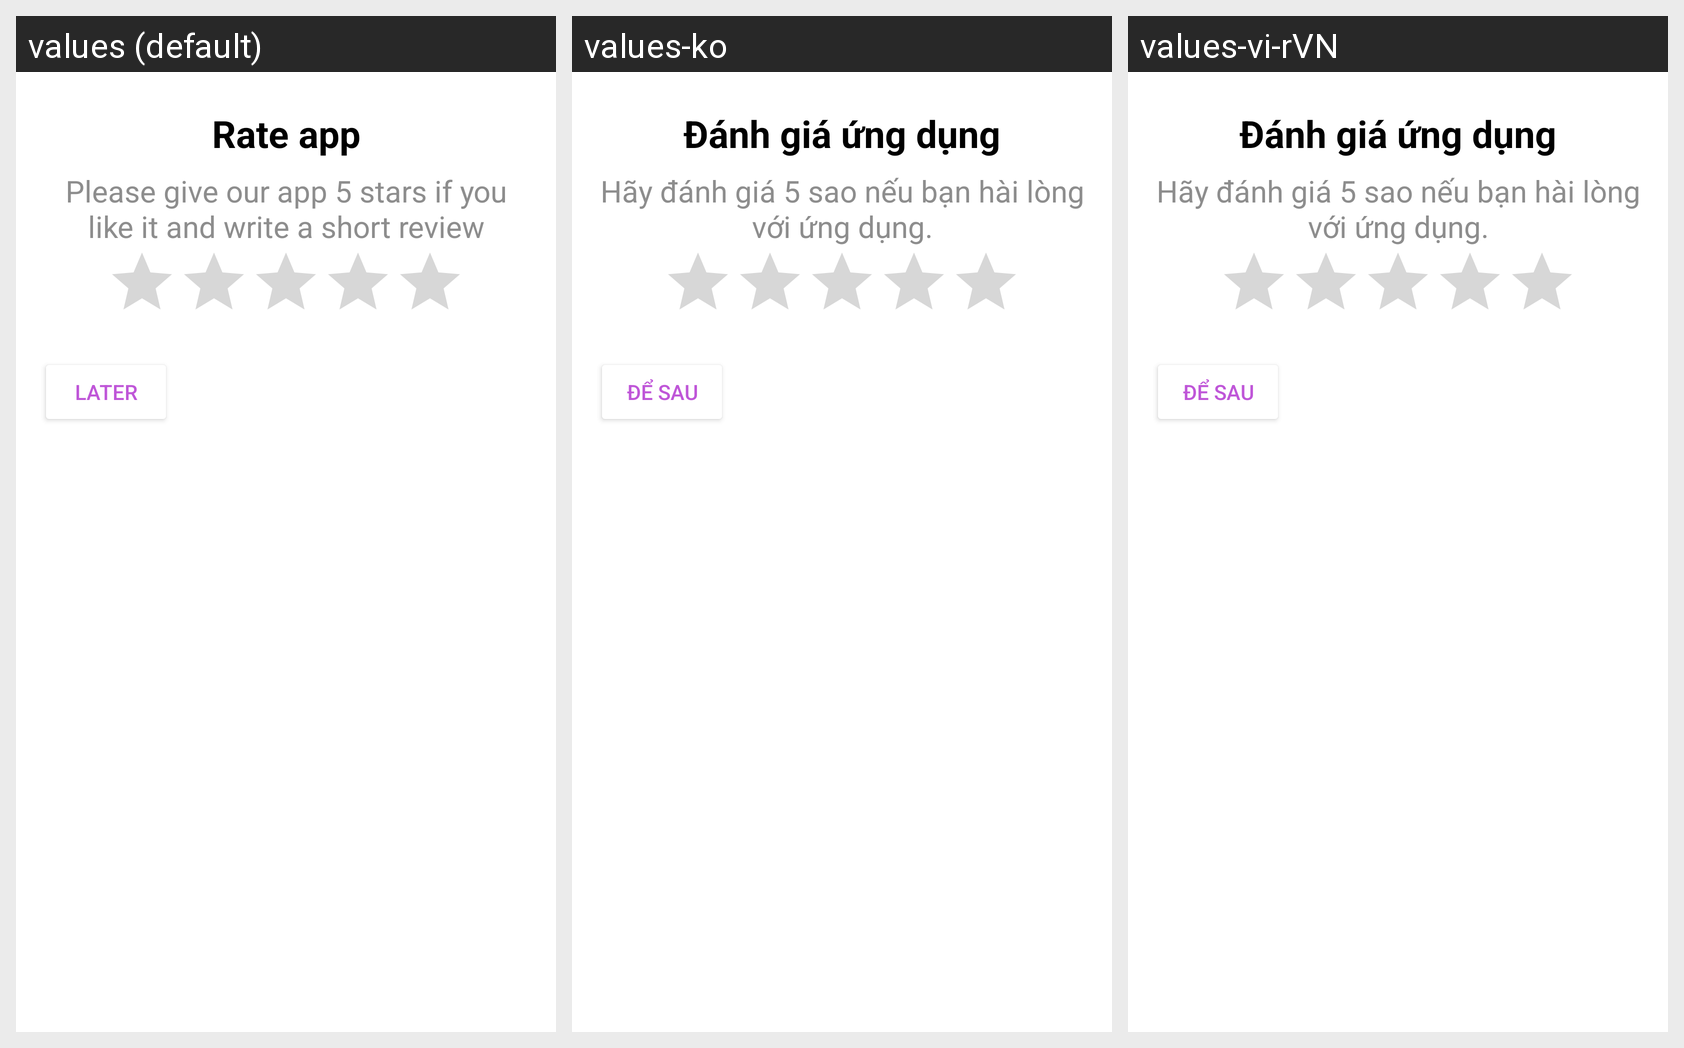

For this localized Android screen grid, give each drawn string resource with its value in every locale shown.
Android screen res/layout/layout_rate_app_bottom_sheet.xml rendered under 3 locales, left to right: values (default), values-ko, values-vi-rVN. Device: Nexus 5 (rendered at 1080×1920; each locale shown at half size, 540×960, under a caption strip naming it); theme Theme.TiktokDownloaderApp.
Strings drawn on this screen, with the default value and each locale's value (text and hints the layout hard-codes, and strings that could not be matched under every locale, appear in the picture but are not listed):

rate_app
  values: Rate app
  values-ko: Đánh giá ứng dụng
  values-vi-rVN: Đánh giá ứng dụng

rate_app_description
  values: Please give our app 5 stars if you like it and write a short review
  values-ko: Hãy đánh giá 5 sao nếu bạn hài lòng với ứng dụng.
  values-vi-rVN: Hãy đánh giá 5 sao nếu bạn hài lòng với ứng dụng.

later
  values: Later
  values-ko: Để sau
  values-vi-rVN: Để sau
